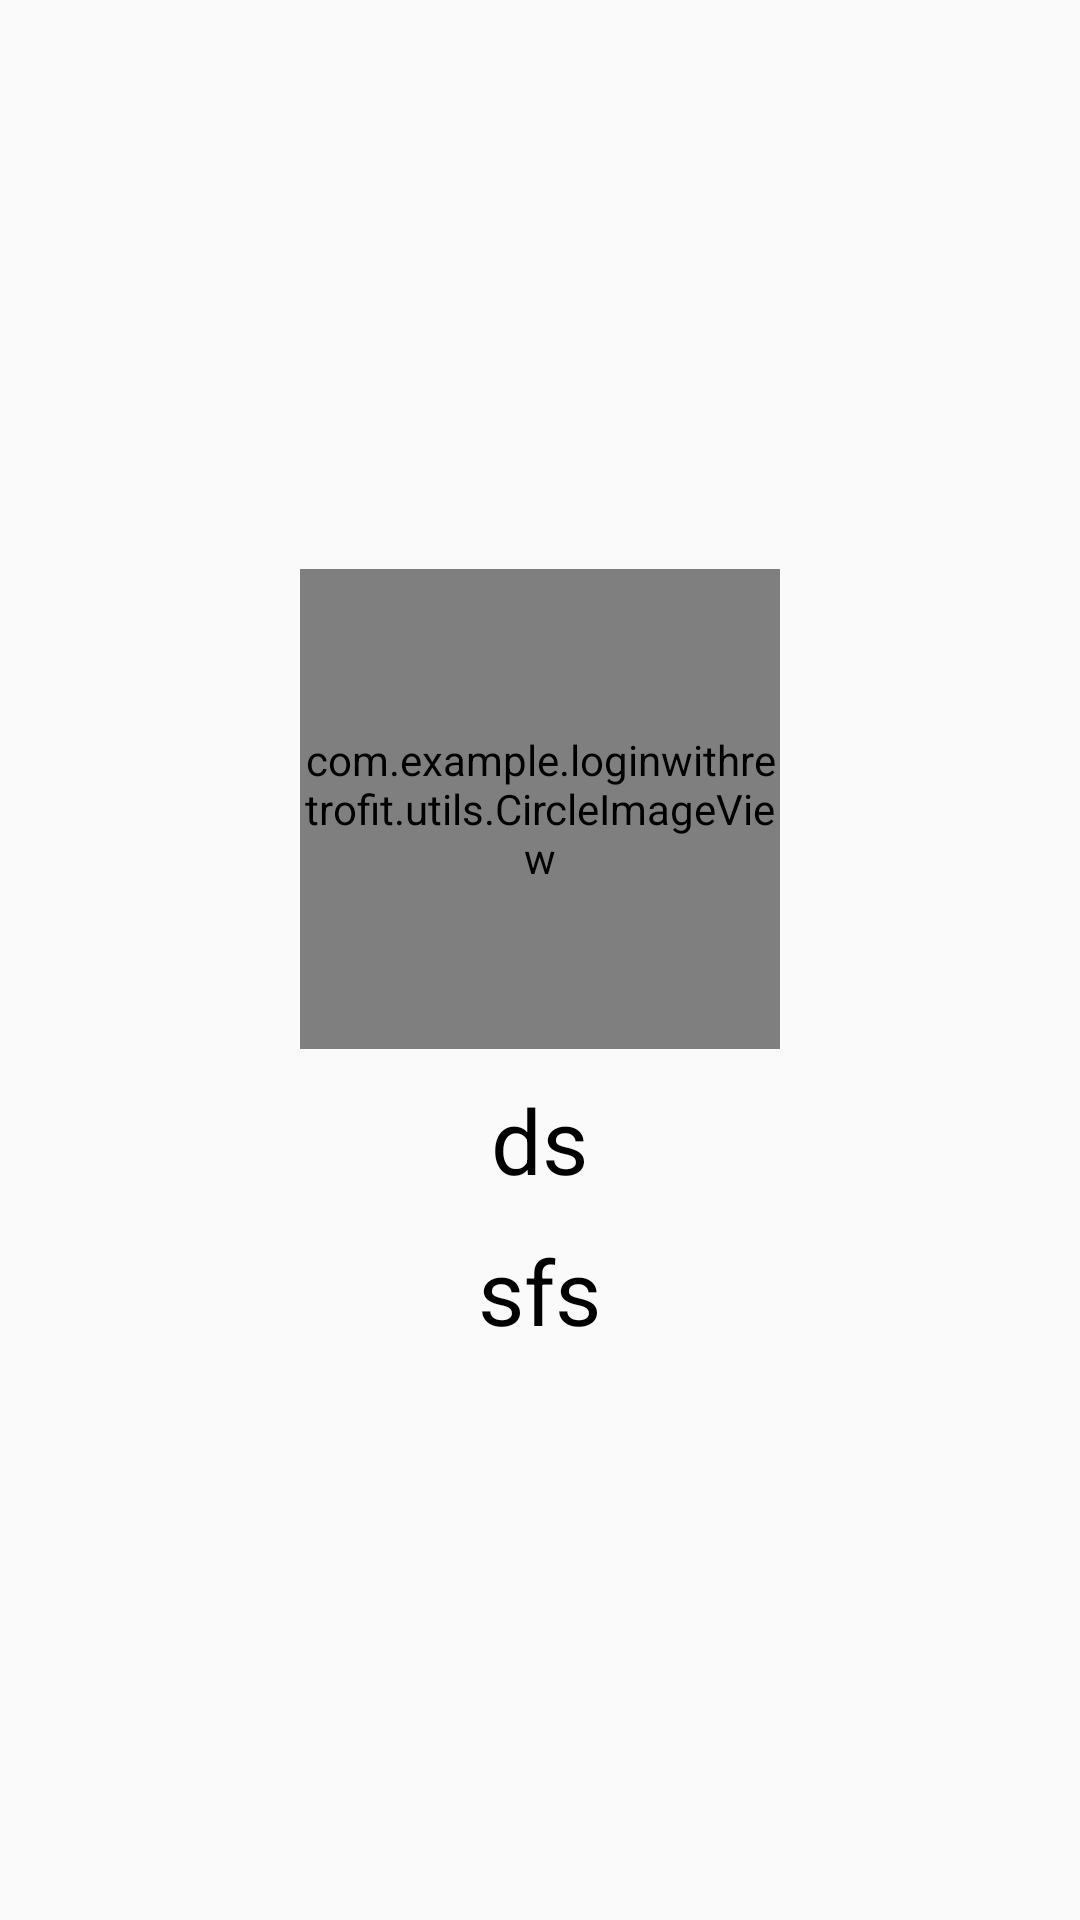

Reconstruct the res/layout file that produces this screen, plus the resources it refers to.
<!-- AndroidManifest.xml: application theme MyAppTheme -->
<!-- res/layout/fragment_user_details.xml -->
<?xml version="1.0" encoding="utf-8"?>
<LinearLayout xmlns:android="http://schemas.android.com/apk/res/android"
    android:layout_width="fill_parent"
    android:layout_height="fill_parent"
    android:gravity="center"
    android:orientation="vertical"
    android:padding="10dp" >

    <ScrollView
        android:layout_width="match_parent"
        android:layout_height="wrap_content"
        android:layout_gravity="center"
        android:fillViewport="true" >

        <LinearLayout
            android:layout_width="fill_parent"
            android:layout_height="wrap_content"
            android:orientation="vertical"
            android:paddingLeft="20dp"
            android:paddingRight="20dp" >

            <com.example.loginwithretrofit.utils.CircleImageView
                xmlns:app="http://schemas.android.com/apk/res-auto"
                android:id="@+id/imgUserDetails"
                android:layout_width="160dp"
                android:layout_height="160dp"
                android:layout_gravity="center"
                android:src="@drawable/profile"
                app:civ_border_color="#FF000000"
                app:civ_border_width="2dp" />

            <TextView
                android:id="@+id/tvUnmUserDetail"
                android:layout_width="wrap_content"
                android:layout_height="wrap_content"
                android:layout_gravity="center"
                android:layout_marginTop="10dp"
                android:text="ds"
                android:textColor="#000"
                android:textSize="30sp" />

            <TextView
                android:id="@+id/tvUserEmailUserDetails"
                android:layout_width="wrap_content"
                android:layout_height="wrap_content"
                android:layout_gravity="center"
                android:layout_marginTop="10dp"
                android:text="sfs"
                android:textColor="#000"
                android:textSize="30sp" />
        </LinearLayout>
    </ScrollView>

</LinearLayout>
<!-- resources referenced by this layout -->
<resources>
  <style name="MyAppTheme" parent="@style/AppTheme">
      </style>
  <style name="AppTheme" parent="Theme.AppCompat.Light.NoActionBar">
          <item name="colorPrimary">@color/primary</item>
          <item name="colorPrimaryDark">@color/primary_dark</item>
          <item name="colorAccent">@color/accent</item>
      </style>
  <color name="primary">#3F51B5</color>
  <color name="primary_dark">#303F9F</color>
  <color name="accent">#03A9F4</color>
</resources>
